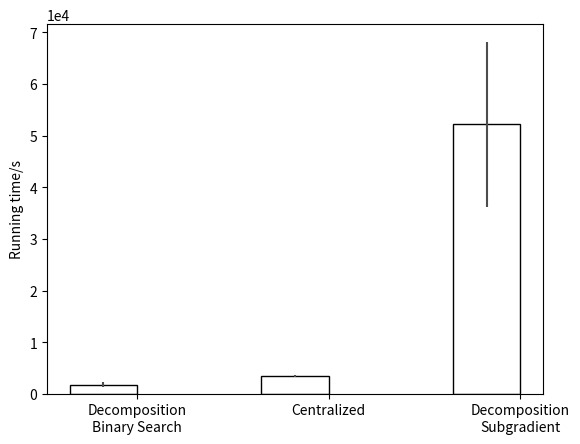

Python code for this plot:
# -*- coding: utf-8 -*-
import numpy as np
import matplotlib.pyplot as plt

n_groups = 3

decomposition_binarysearch = [1096.43801474246, 1729.33761384680, 1887.90467178789, 2303.17488903769, 2227.16116236906, 1848.75229361908, 1882.05259765977, 1344.07437235346, 2728.82341619547, 943.732094908232]
centralized = [3592.14913831086, 3246.29217008133, 3370.84860369550, 3113.65851691191, 3213.95652940295, 3453.43940733312, 3510.16475319263, 3508.45732670989, 3981.87663894907, 3538.85063831598]
decompostion_subgradient = [42080.5311346083, 66825.7385729534, 61990.6273482255, 25589.1873786431, 64501.7971615422]

means = [np.mean(decomposition_binarysearch), np.mean(centralized), np.mean(decompostion_subgradient)] # [1923.146677, 3423.23489, 43293.34234]
std = [np.std(decomposition_binarysearch), np.std(centralized), np.std(decompostion_subgradient)] # [968.345, 352.234, 20399.234]
# means = [1923.146677, 3423.23489, 43293.34234]
# std = [968.345, 352.234, 20399.234]
# print means
# print std
index = np.arange(n_groups)
error_config = {'ecolor': '0.3'}
opacity = 0.4
bar_width = 0.35
rects1 = plt.bar(index + 0.5 * bar_width, means, bar_width, fill=False, yerr=std, error_kw=error_config)
plt.xticks(index + bar_width, ('Decomposition\nBinary Search', 'Centralized', 'Decomposition\nSubgradient'))
plt.ticklabel_format(style='sci', axis='y', scilimits=(0,0))
plt.ylabel('Running time/s')
# plt.show()
plt.savefig('runningtime.eps')



